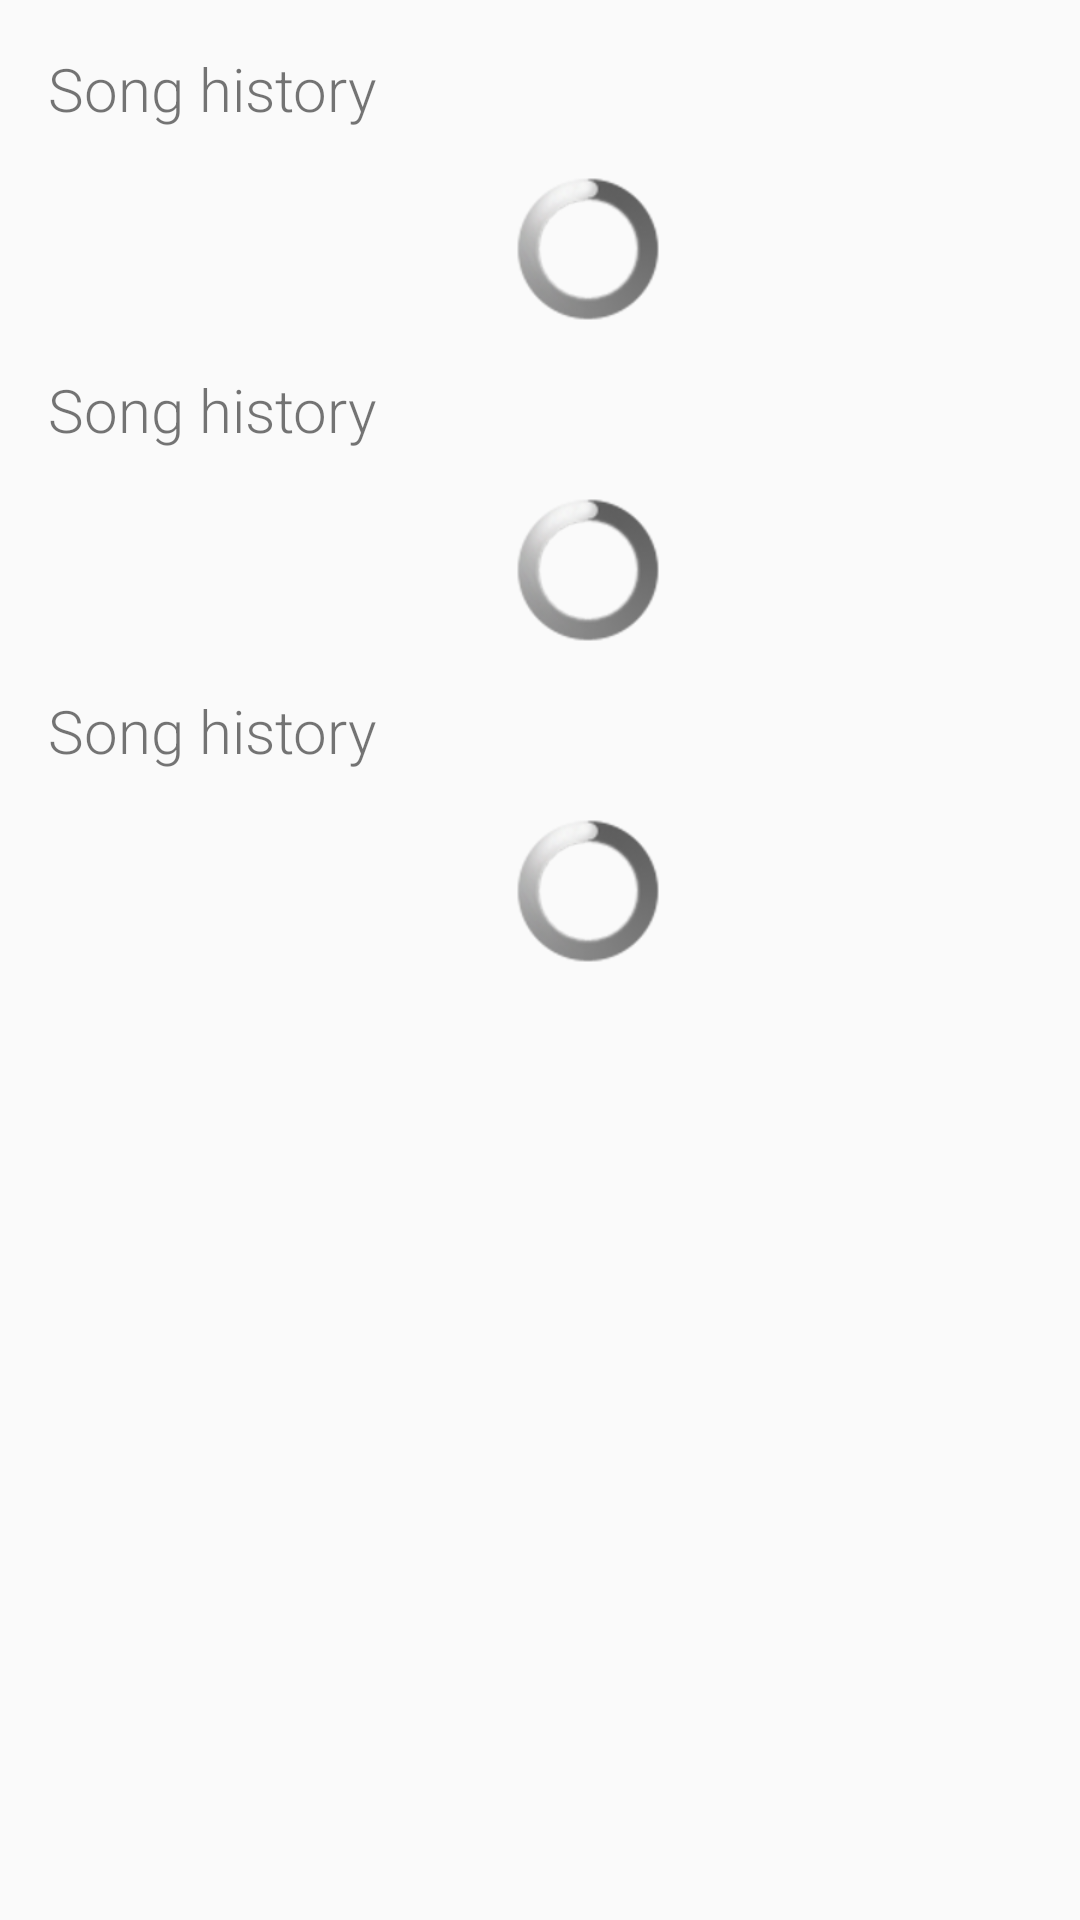

Reconstruct the res/layout file that produces this screen, plus the resources it refers to.
<!-- AndroidManifest.xml: application theme AppTheme -->
<!-- res/layout/activity_search_results.xml -->
<?xml version="1.0" encoding="utf-8"?>
<ScrollView xmlns:android="http://schemas.android.com/apk/res/android"
    xmlns:tools="http://schemas.android.com/tools"
    android:layout_width="match_parent"
    android:layout_height="match_parent"
    android:id="@+id/search_results_wrapper"
    tools:context="emilp.hallo.SearchResultsActivity">

    <LinearLayout
        android:layout_width="match_parent"
        android:orientation="vertical"
        android:layout_height="wrap_content">

        <include
            android:id="@+id/search_results_artists"
            android:layout_height="wrap_content"
            android:layout_width="match_parent"
            layout="@layout/list_horizontal" />

        <include
            android:id="@+id/search_results_albums"
            android:layout_height="wrap_content"
            android:layout_width="match_parent"
            layout="@layout/list_horizontal" />

        <include
            android:id="@+id/search_results_songs"
            android:layout_height="wrap_content"
            android:layout_width="match_parent"
            layout="@layout/list_horizontal" />

    </LinearLayout>

</ScrollView>
<!-- res/layout/list_horizontal.xml (included above) -->
<?xml version="1.0" encoding="utf-8"?>
<LinearLayout xmlns:android="http://schemas.android.com/apk/res/android"
    android:orientation="vertical"
    android:layout_width="match_parent"
    android:layout_height="wrap_content">

    <TextView
        android:layout_width="match_parent"
        android:layout_height="wrap_content"
        android:id="@+id/list_horizontal_title"
        android:text="@string/song_history"
        android:layout_margin="@dimen/activity_horizontal_margin"
        style="@style/text_big"/>

    <LinearLayout
        android:orientation="vertical"
        android:id="@+id/progress_bar"
        android:layout_gravity="center"
        android:layout_marginLeft="@dimen/activity_horizontal_margin"
        android:layout_height="wrap_content"
        android:layout_width="match_parent">

        <ProgressBar
            android:layout_width="match_parent"
            android:layout_height="wrap_content"
            style="@android:style/Widget.ProgressBar"
            android:layout_gravity="center"/>

    </LinearLayout>

    <android.support.v7.widget.RecyclerView
        android:layout_width="match_parent"
        android:id="@+id/song_history_list"
        android:layout_height="wrap_content">
    </android.support.v7.widget.RecyclerView>

</LinearLayout>
<!-- resources referenced by this layout -->
<resources>
  <dimen name="activity_horizontal_margin">16dp</dimen>
  <string name="song_history">Song history</string>
  <style name="text_big" parent="text">
          <item name="android:textSize">20sp</item>
          <item name="android:fontFamily">sans-serif-light</item>
      </style>
  <style name="AppTheme" parent="Theme.AppCompat.Light.DarkActionBar">
          
          <item name="colorPrimary">@color/colorPrimaryDark</item>
          <item name="colorPrimaryDark">@color/colorPrimaryDark</item>
          <item name="colorAccent">@color/colorPrimaryDark</item>
          <item name="android:textColorSecondary">@color/colorWhiteish</item>
          <item name="android:textColorPrimary">@color/colorWhiteish</item>
      </style>
  <style name="text">
          <item name="android:color">@color/colorPrimaryDark</item>
          <item name="android:textSize">12sp</item>
          <item name="android:fontFamily">sans-serif</item>
      </style>
  <color name="colorPrimaryDark">#323a3d</color>
  <color name="colorWhiteish">#f6f6f6</color>
</resources>
